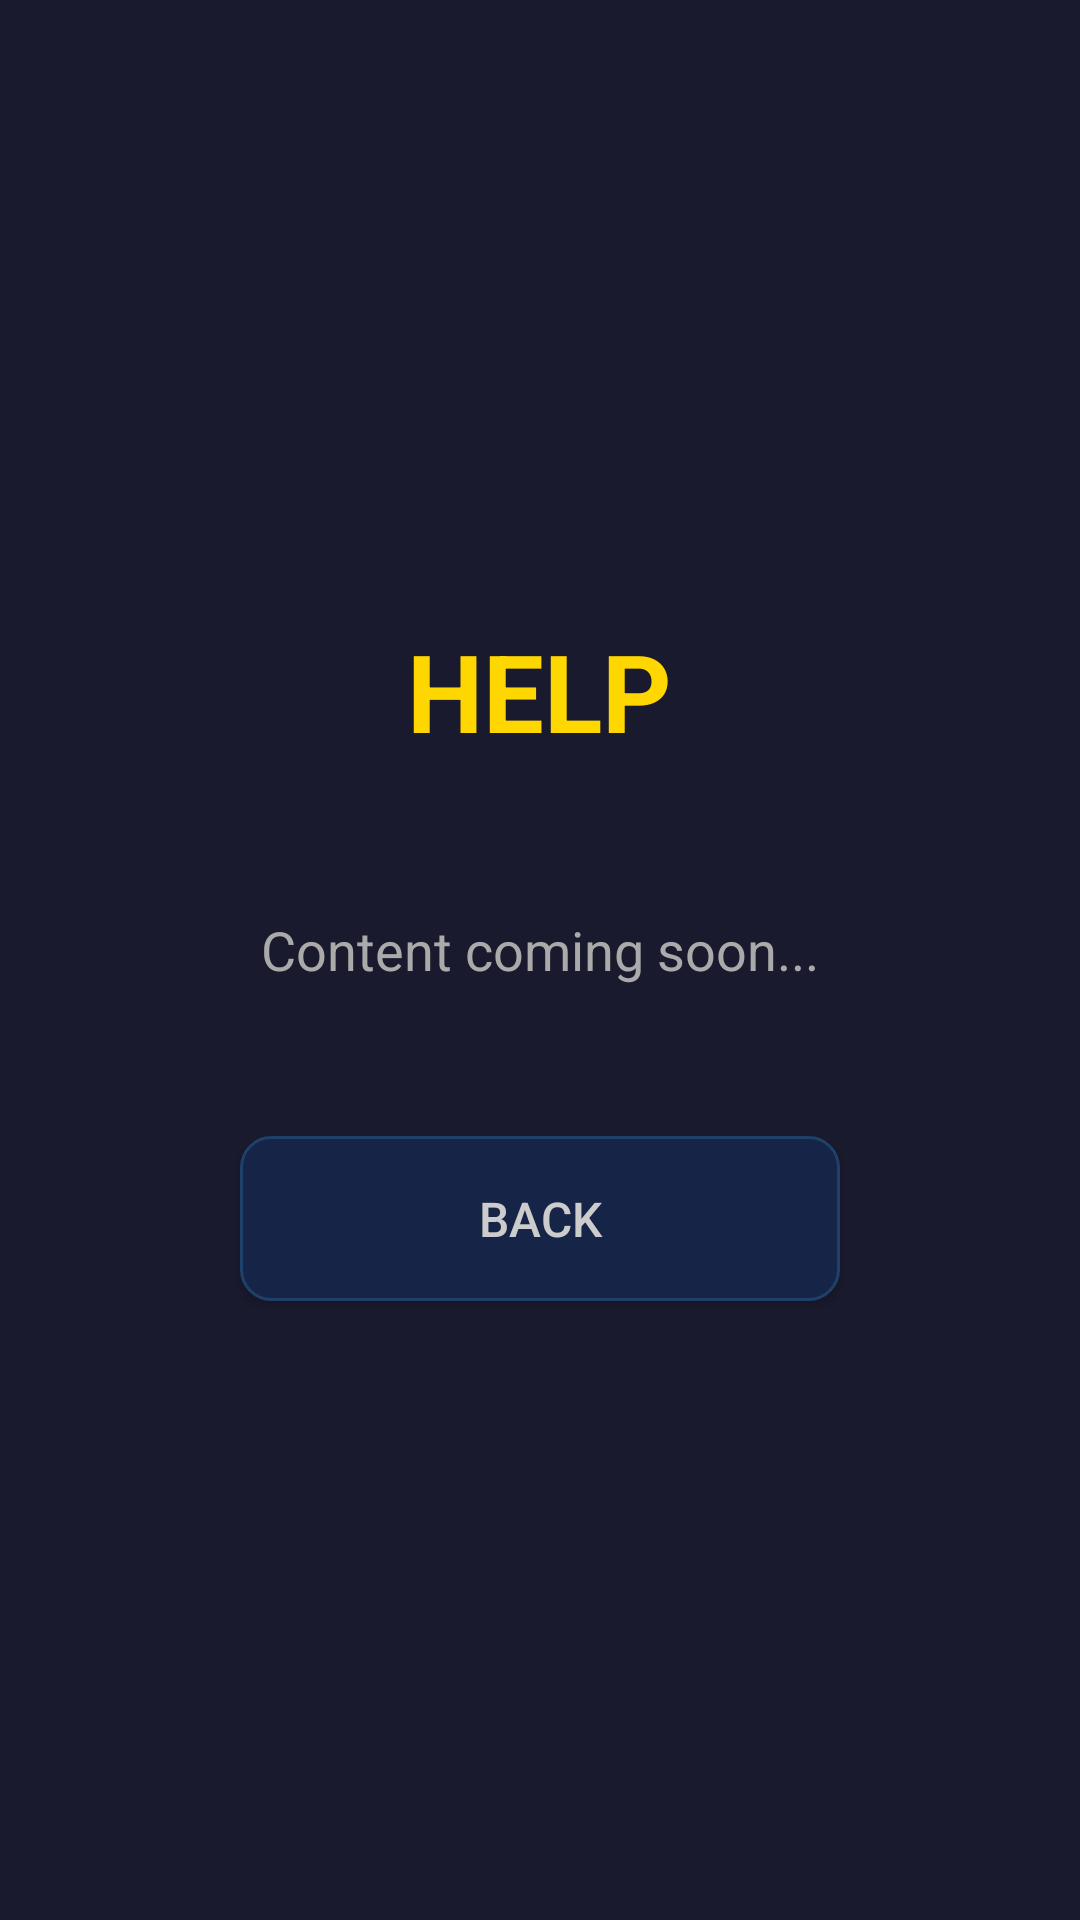

Write the Android layout XML for this screen, with the resource values it uses.
<!-- AndroidManifest.xml: activity theme Theme.AppCompat.Light.NoActionBar -->
<!-- res/layout/activity_help.xml -->
<?xml version="1.0" encoding="utf-8"?>
<LinearLayout xmlns:android="http://schemas.android.com/apk/res/android"
    android:layout_width="match_parent"
    android:layout_height="match_parent"
    android:orientation="vertical"
    android:gravity="center"
    android:background="#1A1A2E"
    android:padding="30dp">

    <TextView
        android:id="@+id/texto_titulo_help"
    android:layout_width="wrap_content"
    android:layout_height="wrap_content"
    android:text="HELP"
    android:textSize="36sp"
    android:textStyle="bold"
    android:textColor="#FFD700"
    android:layout_marginBottom="50dp" />

    <TextView
        android:id="@+id/texto_contenido_vacio"
        android:layout_width="wrap_content"
        android:layout_height="wrap_content"
        android:text="Content coming soon..."
        android:textSize="18sp"
        android:textColor="#AAAAAA"
        android:layout_marginBottom="50dp" />

    <Button
        android:id="@+id/boton_volver_help"
    android:layout_width="200dp"
    android:layout_height="55dp"
    android:text="BACK"
    android:textSize="16sp"
    android:textColor="#CCCCCC"
    android:background="@drawable/boton_menu_selector" />

</LinearLayout>
<!-- resources referenced by this layout -->
<resources>
  <!-- drawable boton_menu_selector (drawable) -->
  <?xml version="1.0" encoding="utf-8"?>
  <selector xmlns:android="http://schemas.android.com/apk/res/android">
  
      
      <item android:state_pressed="true" android:state_selected="true">
          <shape android:shape="rectangle">
              <solid android:color="#FF6B9D" />
              <corners android:radius="12dp" />
              <stroke android:width="3dp" android:color="#FFD700" />
              <padding android:left="10dp" android:top="10dp"
                  android:right="10dp" android:bottom="10dp" />
          </shape>
      </item>
  
      
      <item android:state_selected="true">
          <shape android:shape="rectangle">
              <solid android:color="#4A4A8D" />
              <corners android:radius="12dp" />
              <stroke android:width="2dp" android:color="#FFD700" />
              <padding android:left="10dp" android:top="10dp"
                  android:right="10dp" android:bottom="10dp" />
          </shape>
      </item>
  
      
      <item>
          <shape android:shape="rectangle">
              <solid android:color="#162447" />
              <corners android:radius="10dp" />
              <stroke android:width="1dp" android:color="#1F4068" />
              <padding android:left="10dp" android:top="10dp"
                  android:right="10dp" android:bottom="10dp" />
          </shape>
      </item>
  
  </selector>
</resources>
